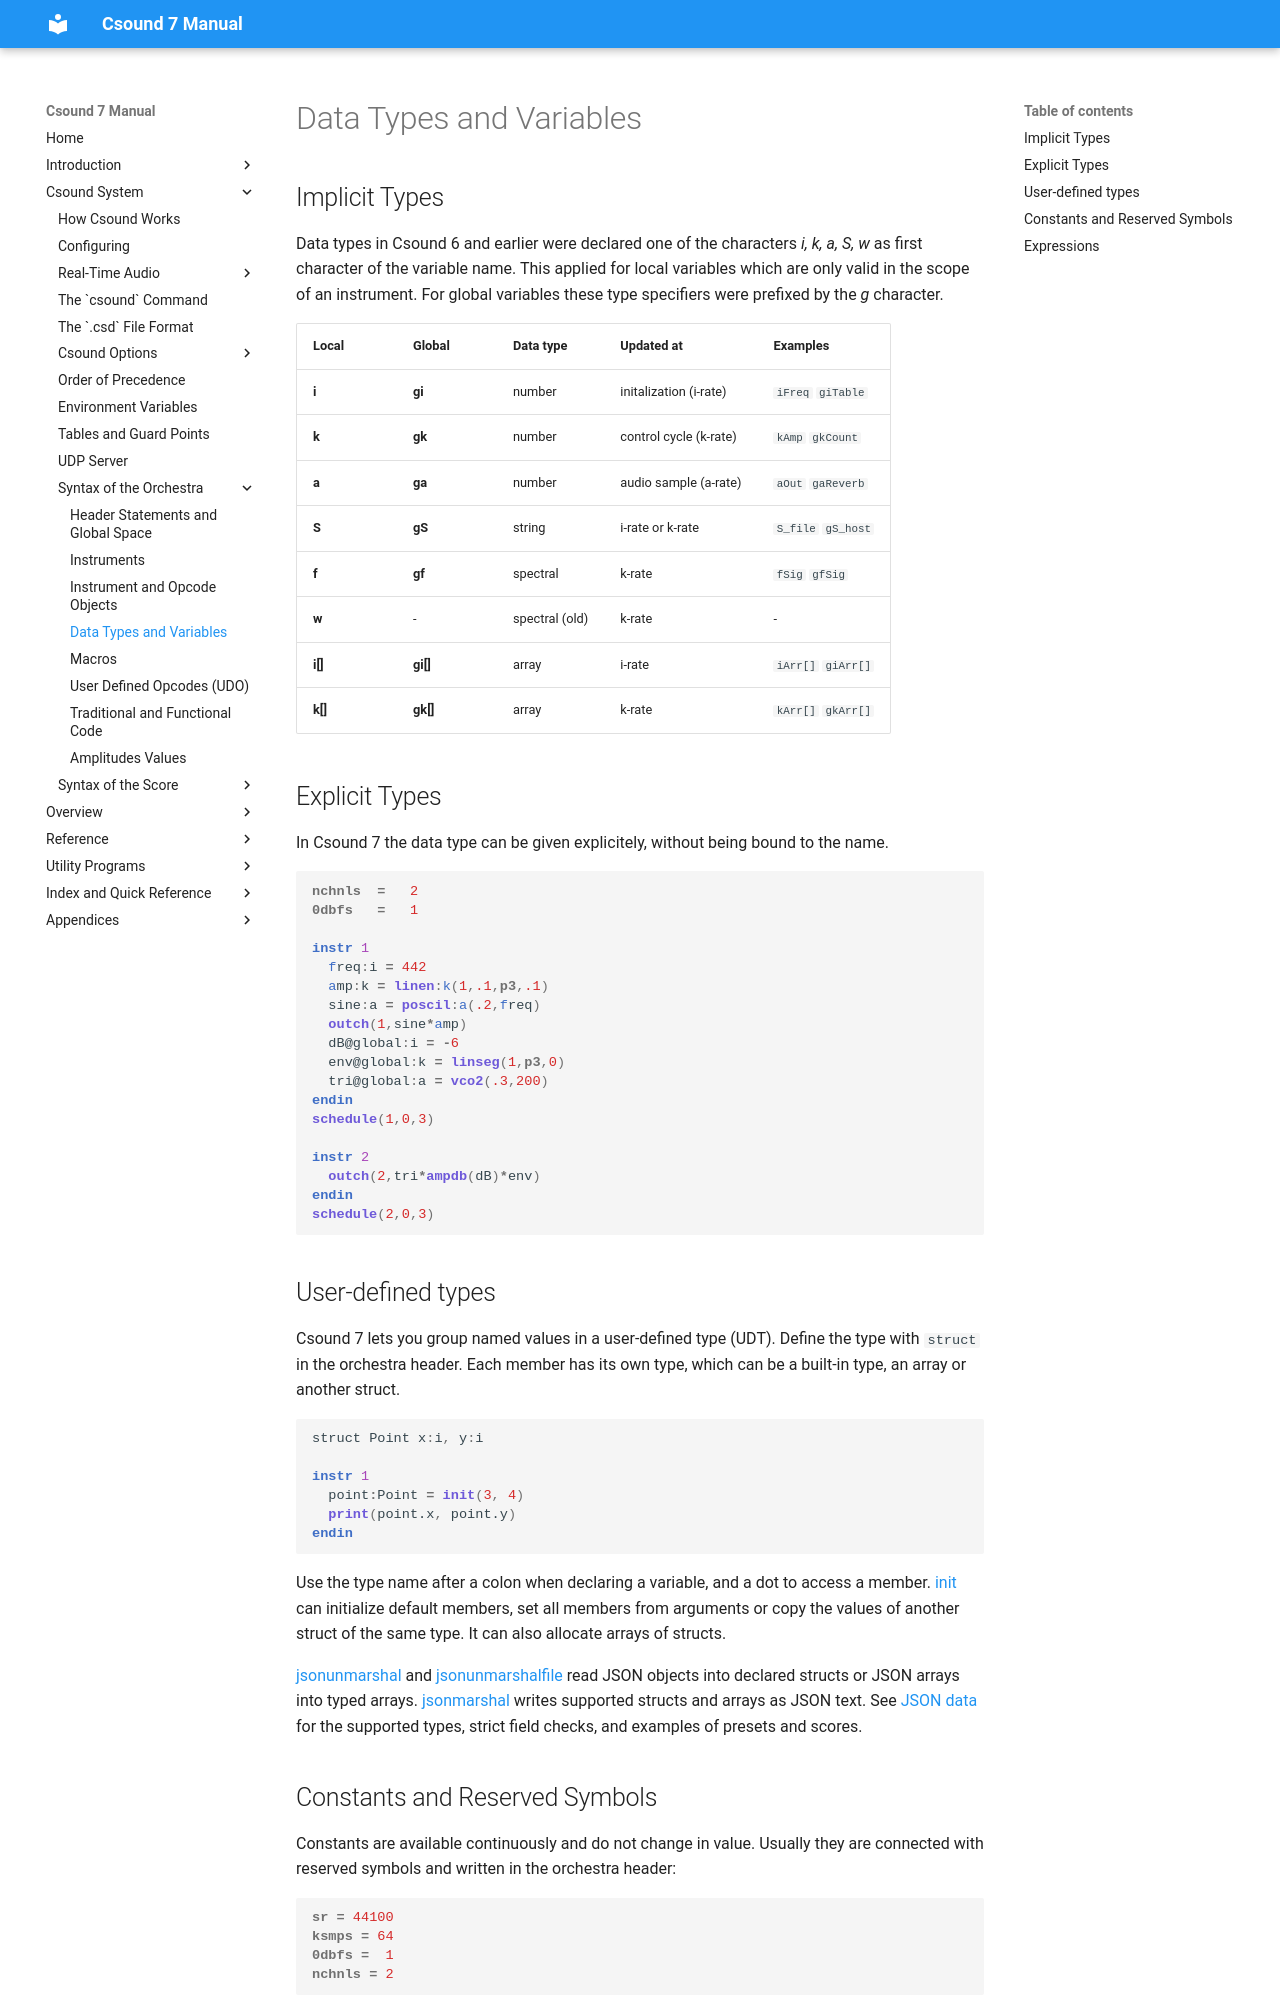

repository: csound/manual · page: orch/data-types/index.html · generator: mkdocs

# Data Types and Variables

## Implicit Types

Data types in Csound 6 and earlier were declared one of the characters *i, k, a, S, w* as first character of the variable name. This applied for local variables which are only valid in the scope of an instrument. For global variables these type specifiers were prefixed by the *g* character.

| Local | Global | Data type | Updated at | Examples
| ------ | --------- | --------- | ---------- | ------- |
| **i** | **gi** | number | initalization (i-rate) | `iFreq` `giTable` |
| **k** | **gk** | number | control cycle (k-rate) | `kAmp` `gkCount` |
| **a** | **ga** | number | audio sample (a-rate) | `aOut` `gaReverb` |
| **S** | **gS** | string | i-rate or k-rate | `S_file` `gS_host` |
| **f** | **gf** | spectral | k-rate | `fSig` `gfSig` |
| **w** | - | spectral (old) | k-rate | - |
| **i[]** | **gi[]** | array | i-rate | `iArr[]` `giArr[]` |
| **k[]** | **gk[]** | array | k-rate | `kArr[]` `gkArr[]` |


## Explicit Types

In Csound 7 the data type can be given explicitely, without being bound to the name. 

``` csound-orc
nchnls	=	2
0dbfs	=	1

instr 1
  freq:i = 442
  amp:k = linen:k(1,.1,p3,.1)
  sine:a = poscil:a(.2,freq)
  outch(1,sine*amp)
  dB@global:i = -6
  env@global:k = linseg(1,p3,0)
  tri@global:a = vco2(.3,200)
endin
schedule(1,0,3)

instr 2
  outch(2,tri*ampdb(dB)*env)
endin
schedule(2,0,3)
```

## User-defined types

Csound 7 lets you group named values in a user-defined type (UDT). Define the type with `struct` in the orchestra header. Each member has its own type, which can be a built-in type, an array or another struct.

``` csound-orc
struct Point x:i, y:i

instr 1
  point:Point = init(3, 4)
  print(point.x, point.y)
endin
```

Use the type name after a colon when declaring a variable, and a dot to access a member. [init](../opcodes/init.md#user-defined-types-and-structs) can initialize default members, set all members from arguments or copy the values of another struct of the same type. It can also allocate arrays of structs.

[jsonunmarshal](../opcodes/jsonunmarshal.md) and [jsonunmarshalfile](../opcodes/jsonunmarshalfile.md) read JSON objects into declared structs or JSON arrays into typed arrays. [jsonmarshal](../opcodes/jsonmarshal.md) writes supported structs and arrays as JSON text. See [JSON data](../strings/json.md) for the supported types, strict field checks, and examples of presets and scores.

## Constants and Reserved Symbols

Constants are available continuously and do not change in value. Usually they are connected with reserved symbols and written in the orchestra header:

``` csound-orc
sr = 44100
ksmps = 64
0dbfs =  1
nchnls = 2
```
